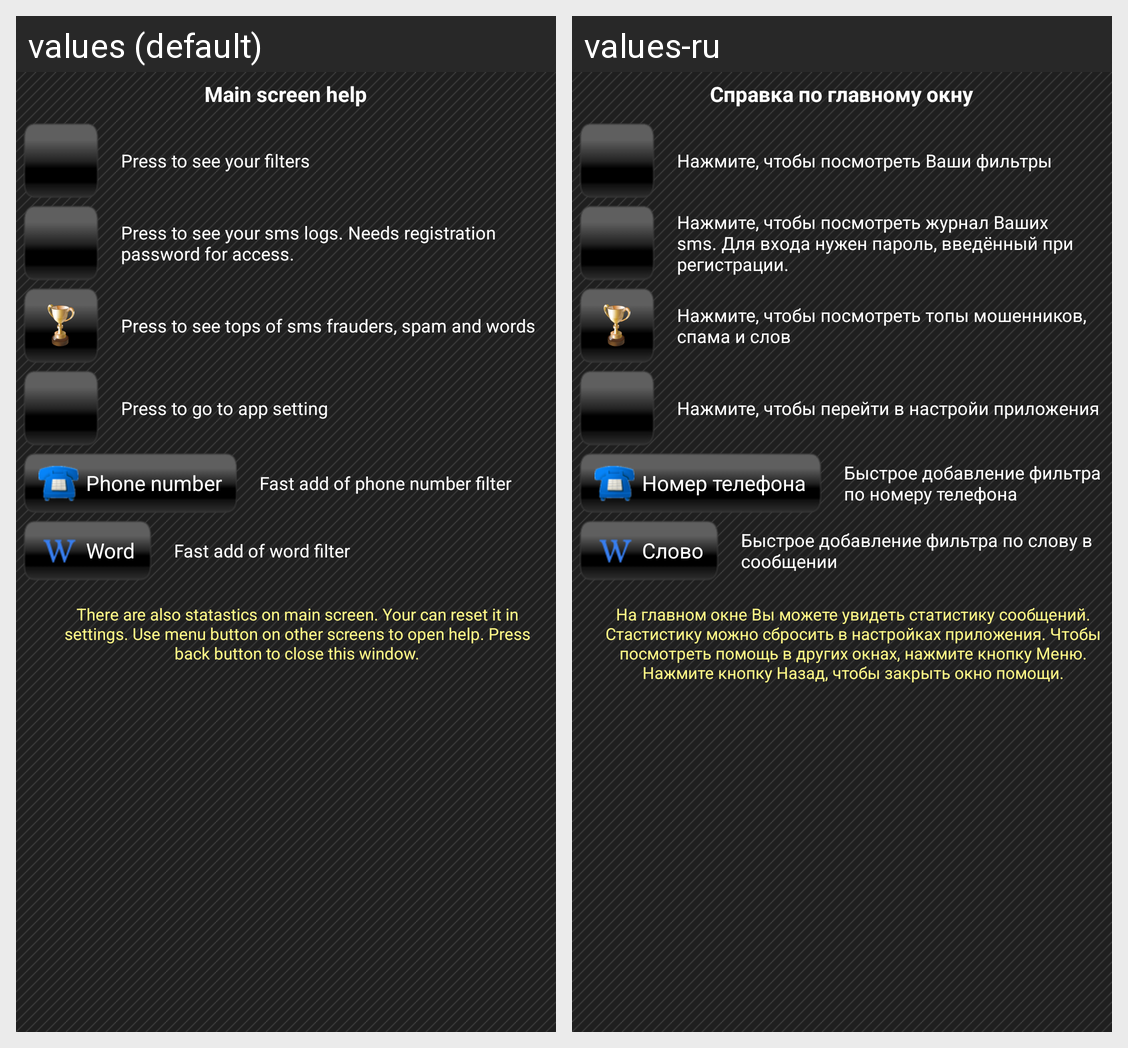

The same Android screen rendered under two of its app's locales, left to right. List the strings drawn on it with the default value and each locale's translation.
Android screen res/layout/dialog_help_main.xml rendered under 2 locales, left to right: values (default), values-ru. Device: Nexus 5 (rendered at 1080×1920; each locale shown at half size, 540×960, under a caption strip naming it); theme AppTheme.
Strings drawn on this screen, with the default value and each locale's value (text and hints the layout hard-codes, and strings that could not be matched under every locale, appear in the picture but are not listed):

help_main
  values: Main screen help
  values-ru: Справка по главному окну

filters_button_help
  values: Press to see your filters
  values-ru: Нажмите, чтобы посмотреть Ваши фильтры

logs_button_help
  values: Press to see your sms logs. Needs registration password for access.
  values-ru: Нажмите, чтобы посмотреть журнал Ваших sms. Для входа нужен пароль, введённый при регистрации.

tops_button_help
  values: Press to see tops of sms frauders, spam and words
  values-ru: Нажмите, чтобы посмотреть топы мошенников, спама и слов

settings_button_help
  values: Press to go to app setting
  values-ru: Нажмите, чтобы перейти в настройи приложения

phone_number
  values: Phone number
  values-ru: Номер телефона

fast_phone_number_filter_help
  values: Fast add of phone number filter
  values-ru: Быстрое добавление фильтра по номеру телефона

word
  values: Word
  values-ru: Слово

fast_word_filter_help
  values: Fast add of word filter
  values-ru: Быстрое добавление фильтра по слову в сообщении

main_help
  values: There are also statastics on main screen. Your can reset it in settings. Use menu button on other screens to open help. Press back button to close this window.
  values-ru: На главном окне Вы можете увидеть статистику сообщений. Стастистику можно сбросить в настройках приложения. Чтобы посмотреть помощь в других окнах, нажмите кнопку Меню. Нажмите кнопку Назад, чтобы закрыть окно помощи.
